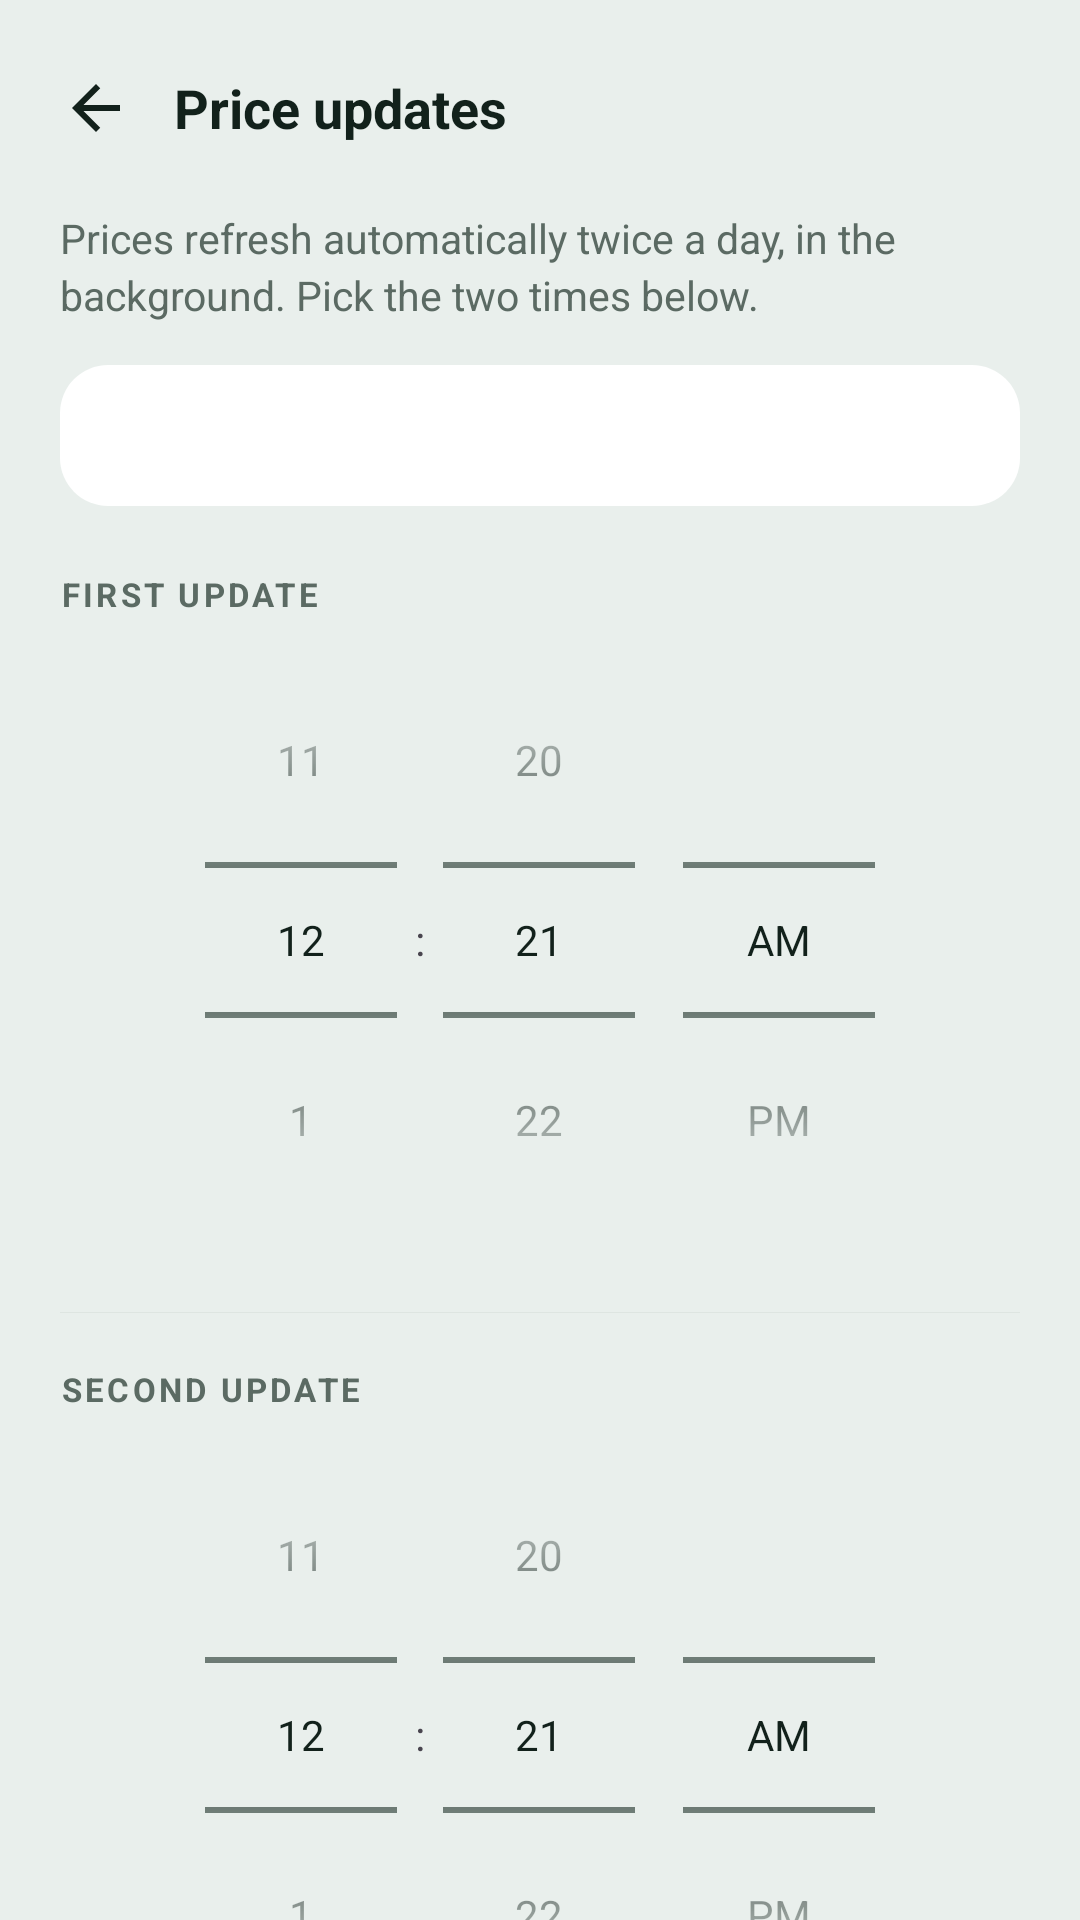

Reconstruct the res/layout file that produces this screen, plus the resources it refers to.
<!-- AndroidManifest.xml: application theme Theme.OfflineUPI -->
<!-- res/layout/activity_price_sync_settings.xml -->
<?xml version="1.0" encoding="utf-8"?>
<LinearLayout xmlns:android="http://schemas.android.com/apk/res/android"
    xmlns:app="http://schemas.android.com/apk/res-auto"
    android:layout_width="match_parent"
    android:layout_height="match_parent"
    android:orientation="vertical"
    android:background="@color/bg_dark">

    <LinearLayout
        android:layout_width="match_parent"
        android:layout_height="wrap_content"
        android:orientation="horizontal"
        android:gravity="center_vertical"
        android:paddingHorizontal="12dp"
        android:paddingTop="16dp">
        <ImageButton
            android:id="@+id/btnBack"
            android:layout_width="40dp"
            android:layout_height="40dp"
            android:src="@drawable/ic_arrow_back"
            android:background="@drawable/ripple_pill"
            android:contentDescription="Back"
            app:tint="@color/text_primary" />
        <TextView
            android:layout_width="wrap_content"
            android:layout_height="wrap_content"
            android:text="Price updates"
            android:textColor="@color/text_primary"
            android:textSize="18sp"
            android:textStyle="bold"
            android:layout_marginStart="6dp" />
    </LinearLayout>

    <androidx.core.widget.NestedScrollView
        android:layout_width="match_parent"
        android:layout_height="0dp"
        android:layout_weight="1">
        <LinearLayout
            android:layout_width="match_parent"
            android:layout_height="wrap_content"
            android:orientation="vertical"
            android:paddingHorizontal="20dp"
            android:paddingTop="14dp"
            android:paddingBottom="28dp">

            <TextView
                android:layout_width="match_parent"
                android:layout_height="wrap_content"
                android:text="Prices refresh automatically twice a day, in the background. Pick the two times below."
                android:textColor="@color/text_secondary"
                android:textSize="13.5sp"
                android:lineSpacingExtra="3dp" />

            <TextView
                android:id="@+id/tvSummary"
                android:layout_width="match_parent"
                android:layout_height="wrap_content"
                android:textColor="@color/accent_emerald_light"
                android:textSize="14sp"
                android:textStyle="bold"
                android:background="@drawable/bg_detail_group"
                android:padding="14dp"
                android:layout_marginTop="14dp" />

            <TextView
                android:layout_width="wrap_content"
                android:layout_height="wrap_content"
                android:text="FIRST UPDATE"
                android:textColor="@color/text_secondary"
                android:textSize="11sp"
                android:textStyle="bold"
                android:letterSpacing="0.1"
                android:layout_marginTop="22dp"
                android:layout_marginBottom="2dp" />
            <TimePicker
                android:id="@+id/timePicker1"
                android:layout_width="wrap_content"
                android:layout_height="wrap_content"
                android:layout_gravity="center_horizontal"
                android:timePickerMode="spinner" />

            <View style="@style/PortfolioDivider" />

            <TextView
                android:layout_width="wrap_content"
                android:layout_height="wrap_content"
                android:text="SECOND UPDATE"
                android:textColor="@color/text_secondary"
                android:textSize="11sp"
                android:textStyle="bold"
                android:letterSpacing="0.1"
                android:layout_marginBottom="2dp" />
            <TimePicker
                android:id="@+id/timePicker2"
                android:layout_width="wrap_content"
                android:layout_height="wrap_content"
                android:layout_gravity="center_horizontal"
                android:timePickerMode="spinner" />

            <View style="@style/PortfolioDivider" />

            <TextView
                android:id="@+id/tvStatus"
                android:layout_width="match_parent"
                android:layout_height="wrap_content"
                android:textColor="@color/text_secondary"
                android:textSize="12.5sp"
                android:lineSpacingExtra="2dp" />

        </LinearLayout>
    </androidx.core.widget.NestedScrollView>
</LinearLayout>
<!-- resources referenced by this layout -->
<resources>
  <color name="accent_emerald_light">#0A7A52</color>
  <color name="bg_dark">#E9EFEC</color>
  <color name="text_primary">#12211B</color>
  <color name="text_secondary">#5B6A63</color>
  <!-- drawable bg_detail_group (drawable) -->
  <?xml version="1.0" encoding="utf-8"?>
  <shape xmlns:android="http://schemas.android.com/apk/res/android" android:shape="rectangle">
      <solid android:color="@color/card_raised" />
      <corners android:radius="16dp" />
  </shape>
  <!-- drawable ic_arrow_back (drawable) -->
  <?xml version="1.0" encoding="utf-8"?>
  <vector xmlns:android="http://schemas.android.com/apk/res/android"
      android:width="24dp" android:height="24dp"
      android:viewportWidth="24" android:viewportHeight="24">
      <path
          android:fillColor="#FFFFFFFF"
          android:pathData="M20,11H7.83l5.59,-5.59L12,4l-8,8 8,8 1.41,-1.41L7.83,13H20v-2z"/>
  </vector>
  <!-- drawable ripple_pill (drawable) -->
  <?xml version="1.0" encoding="utf-8"?>
  <ripple xmlns:android="http://schemas.android.com/apk/res/android"
      android:color="?attr/colorControlHighlight">
      <item android:id="@android:id/mask">
          <shape android:shape="rectangle">
              <corners android:radius="14dp" />
              <solid android:color="@android:color/white" />
          </shape>
      </item>
  </ripple>
  <style name="PortfolioDivider">
          <item name="android:layout_width">match_parent</item>
          <item name="android:layout_height">1px</item>
          <item name="android:background">@color/divider</item>
          <item name="android:layout_marginTop">18dp</item>
          <item name="android:layout_marginBottom">18dp</item>
      </style>
  <style name="Theme.OfflineUPI" parent="Theme.Material3.DayNight.NoActionBar">
          
          <item name="colorPrimary">@color/accent_emerald</item>
          <item name="colorOnPrimary">@color/on_accent</item>
          <item name="colorPrimaryContainer">@color/card_raised</item>
          <item name="colorOnPrimaryContainer">@color/accent_emerald_light</item>
  
          
          <item name="colorSecondaryContainer">@color/card_raised</item>
          <item name="colorOnSecondaryContainer">@color/accent_emerald_light</item>
  
          
          <item name="android:colorBackground">@color/bg_dark</item>
          <item name="colorSurface">@color/bg_dark</item>
          <item name="colorOnSurface">@color/text_primary</item>
          <item name="colorSurfaceVariant">@color/card_bg</item>
          <item name="colorOnSurfaceVariant">@color/text_secondary</item>
          <item name="colorSurfaceContainer">@color/card_bg</item>
          <item name="colorSurfaceContainerLow">@color/card_bg</item>
          <item name="colorSurfaceContainerHigh">@color/card_raised</item>
          <item name="colorOutline">@color/card_stroke</item>
          <item name="colorOutlineVariant">@color/divider</item>
  
          <item name="android:windowBackground">@color/bg_dark</item>
          <item name="android:statusBarColor">@android:color/transparent</item>
          <item name="android:navigationBarColor">@android:color/transparent</item>
          
          <item name="android:windowLightStatusBar">@bool/light_system_bars</item>
          <item name="android:windowLightNavigationBar" tools:targetApi="27">@bool/light_system_bars</item>
          <item name="android:textColorPrimary">@color/text_primary</item>
          <item name="android:textColorSecondary">@color/text_secondary</item>
          <item name="android:windowLayoutInDisplayCutoutMode" tools:targetApi="27">shortEdges</item>
      </style>
  <color name="card_raised">#FFFFFF</color>
  <color name="divider">#DEE5E1</color>
  <color name="accent_emerald">#0C8F63</color>
  <color name="on_accent">#FFFFFF</color>
  <color name="card_bg">#F5F9F7</color>
  <color name="card_stroke">#D3DCD7</color>
</resources>
